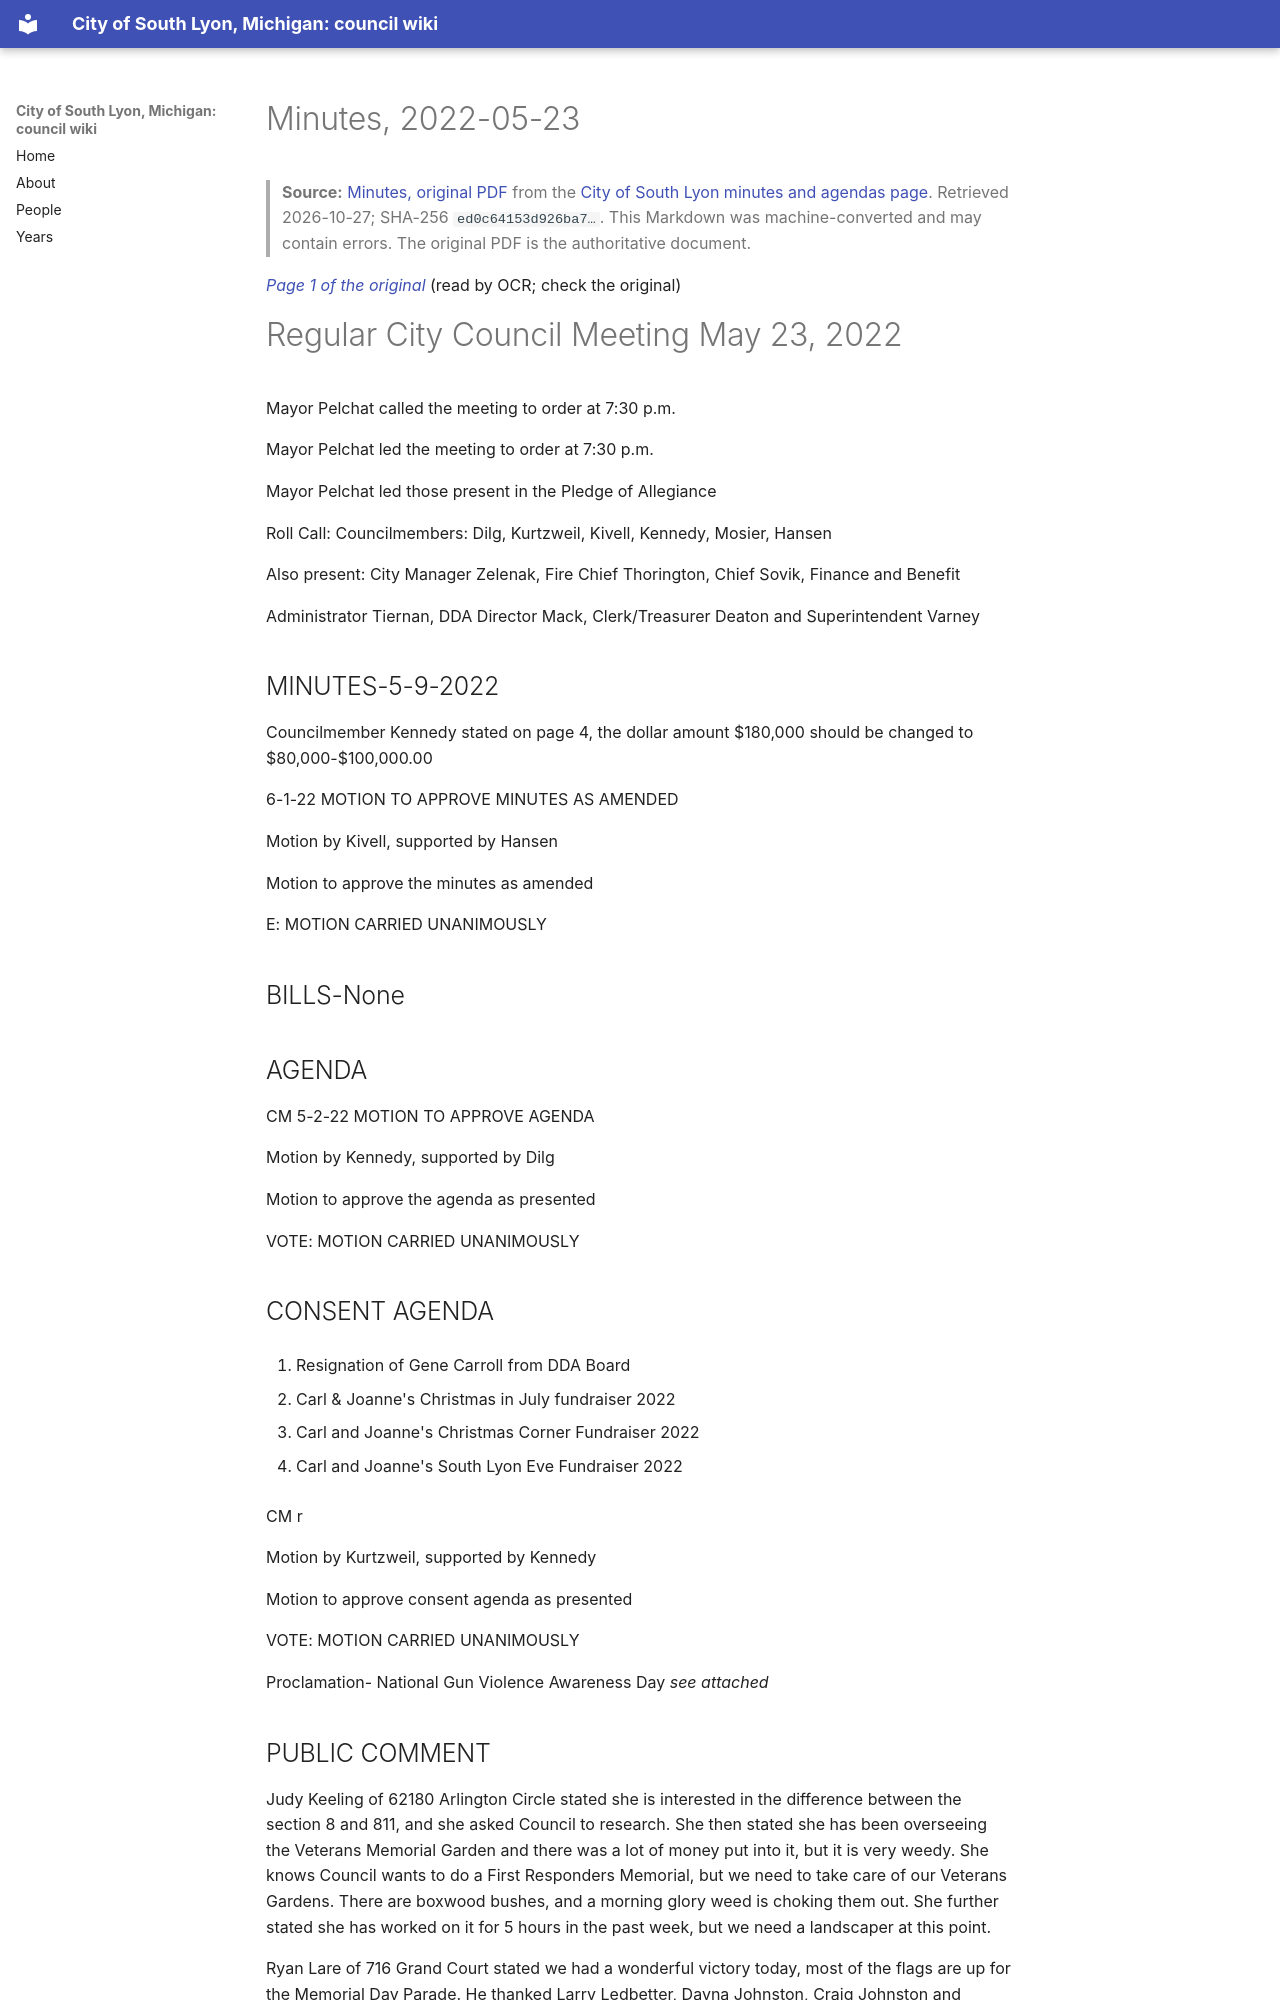

repository: RyanMathewson/city-of-south-lyon-mi-council-wiki · page: documents/2022/2022-05-23/minutes/index.html · generator: mkdocs

---
title: "Minutes, 2022-05-23"
meeting_date: "2022-05-23"
document: "minutes"
source_url: "https://www.southlyonmi.org/5-23-22%20CM%20Approved.pdf?t=202206211029180"
source_listing: "https://www.southlyonmi.org/government/city_council/city_council_minutes_and_agendas.php"
source_sha256: "ed0c64153d926ba7dcc97f00d008d68205f026928212b5c5784caaa8290c4962"
source_bytes: 344323
retrieved: "2026-10-27"
pages: 7
ocr_pages: 7
converter: "pymupdf4llm 0.3.4 (text layers); PaddleOCR-VL-1.6-0.9B (scanned pages)"
---

# Minutes, 2022-05-23

> **Source:** [Minutes, original PDF](https://www.southlyonmi.org/5-23-22%20CM%20Approved.pdf?t=202206211029180) from the [City of South Lyon minutes and agendas page](https://www.southlyonmi.org/government/city_council/city_council_minutes_and_agendas.php). Retrieved 2026-10-27; SHA-256 `ed0c64153d926ba7…`. This Markdown was machine-converted and may contain errors. The original PDF is the authoritative document.

<a id="p1"></a>
*[Page 1 of the original](https://www.southlyonmi.org/5-23-22%20CM%20Approved.pdf?t=202206211029180#page=1)* (read by OCR; check the original)

# Regular City Council Meeting May 23, 2022

Mayor Pelchat called the meeting to order at 7:30 p.m.

Mayor Pelchat led the meeting to order at 7:30 p.m.

Mayor Pelchat led those present in the Pledge of Allegiance

Roll Call: Councilmembers: Dilg, Kurtzweil, Kivell, Kennedy, Mosier, Hansen

Also present: City Manager Zelenak, Fire Chief Thorington, Chief Sovik, Finance and Benefit

Administrator Tiernan, DDA Director Mack, Clerk/Treasurer Deaton and Superintendent Varney

## MINUTES-5-9-2022

Councilmember Kennedy stated on page 4, the dollar amount $180,000 should be changed to $80,000-$100,000.00

6-1-22 MOTION TO APPROVE MINUTES AS AMENDED

Motion by Kivell, supported by Hansen

Motion to approve the minutes as amended

E: MOTION CARRIED UNANIMOUSLY

## BILLS-None

## AGENDA

CM 5-2-22 MOTION TO APPROVE AGENDA

Motion by Kennedy, supported by Dilg

Motion to approve the agenda as presented

VOTE: MOTION CARRIED UNANIMOUSLY

## CONSENT AGENDA

1. Resignation of Gene Carroll from DDA Board

2. Carl & Joanne's Christmas in July fundraiser 2022

3. Carl and Joanne's Christmas Corner Fundraiser 2022

4. Carl and Joanne's South Lyon Eve Fundraiser 2022

CM r

Motion by Kurtzweil, supported by Kennedy

Motion to approve consent agenda as presented

VOTE: MOTION CARRIED UNANIMOUSLY

Proclamation- National Gun Violence Awareness Day *see attached*

## PUBLIC COMMENT

Judy Keeling of 62180 Arlington Circle stated she is interested in the difference between the section 8 and 811, and she asked Council to research. She then stated she has been overseeing the Veterans Memorial Garden and there was a lot of money put into it, but it is very weedy. She knows Council wants to do a First Responders Memorial, but we need to take care of our Veterans Gardens. There are boxwood bushes, and a morning glory weed is choking them out. She further stated she has worked on it for 5 hours in the past week, but we need a landscaper at this point.

Ryan Lare of 716 Grand Court stated we had a wonderful victory today, most of the flags are up for the Memorial Day Parade. He thanked Larry Ledbetter, Dayna Johnston, Craig Johnston and himself. He stated we have 20 more flags on order and hopes they will be in before the parade on Monday. He further 5-23-2022

<a id="p2"></a>
*[Page 2 of the original](https://www.southlyonmi.org/5-23-22%20CM%20Approved.pdf?t=202206211029180#page=2)* (read by OCR; check the original)

stated we owe our veterans and especially with everything going on overseas. We need to thank our personnel that have given up their lives for our country.

Teresa Renaud of Jim Runestad office stated she is here to honor our elected officials and our public speakers.
